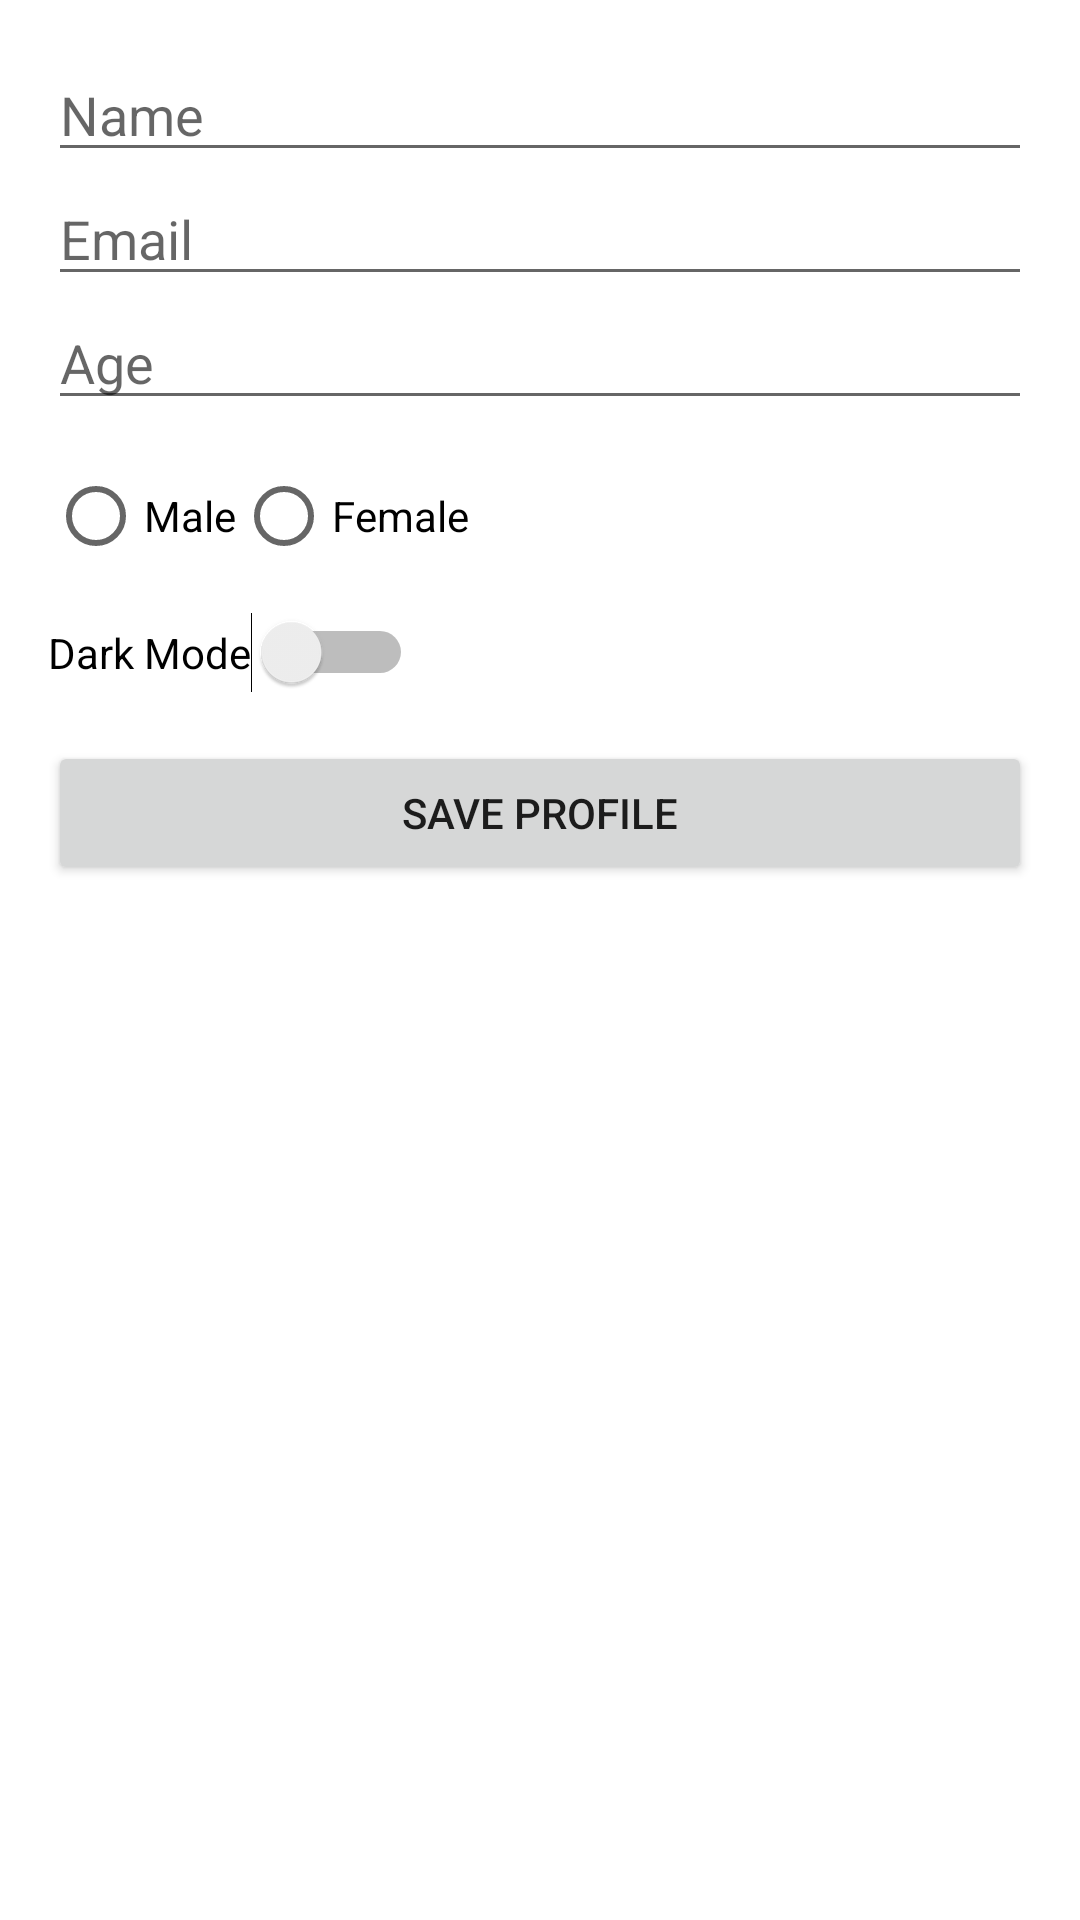

This screen was rendered from an Android layout file. Write that file and the resources it references.
<!-- AndroidManifest.xml: application theme Theme.TaskApp -->
<!-- res/layout/fragment_profile.xml -->
<?xml version="1.0" encoding="utf-8"?>
<ScrollView xmlns:android="http://schemas.android.com/apk/res/android"
    android:layout_width="match_parent"
    android:layout_height="match_parent"
    android:padding="16dp">

    <LinearLayout
        android:orientation="vertical"
        android:layout_width="match_parent"
        android:layout_height="wrap_content">

        <EditText
            android:id="@+id/etName"
            android:hint="Name"
            android:layout_width="match_parent"
            android:layout_height="wrap_content" />

        <EditText
            android:id="@+id/etEmail"
            android:hint="Email"
            android:inputType="textEmailAddress"
            android:layout_width="match_parent"
            android:layout_height="wrap_content" />

        <EditText
            android:id="@+id/etAge"
            android:hint="Age"
            android:inputType="number"
            android:layout_width="match_parent"
            android:layout_height="wrap_content" />

        <RadioGroup
            android:id="@+id/rgGender"
            android:orientation="horizontal"
            android:layout_width="wrap_content"
            android:layout_height="wrap_content"
            android:layout_marginTop="8dp">

            <RadioButton
                android:id="@+id/rbMale"
                android:text="Male"
                android:layout_width="wrap_content"
                android:layout_height="wrap_content" />

            <RadioButton
                android:id="@+id/rbFemale"
                android:text="Female"
                android:layout_width="wrap_content"
                android:layout_height="wrap_content" />
        </RadioGroup>

        <Switch
            android:id="@+id/swTheme"
            android:text="Dark Mode"
            android:layout_width="wrap_content"
            android:layout_height="wrap_content"
            android:layout_marginTop="8dp" />

        <Button
            android:id="@+id/btnSaveProfile"
            android:text="Save Profile"
            android:layout_width="match_parent"
            android:layout_height="wrap_content"
            android:layout_marginTop="16dp" />

    </LinearLayout>
</ScrollView>
<!-- resources referenced by this layout -->
<resources>
  <style name="Theme.TaskApp" parent="Theme.MaterialComponents.DayNight.NoActionBar">
          
          <item name="windowNoTitle">true</item>
          <item name="windowActionBar">false</item>
  
          
          <item name="colorPrimary">@color/accent</item>
          <item name="colorSecondary">@color/accent</item>
          <item name="android:statusBarColor">@color/accent</item>
      </style>
  <color name="accent">#0cc0df</color>
</resources>
